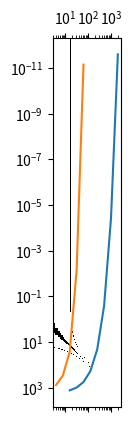

Write the Python code that produced this figure.
#!/usr/bin/env python
# coding: utf-8

# <h1>Jacobi vs Conjugate Gradient</h1>
# 
# Lets consider solving the discretized 2D Poisson equation with iterative methods. 

# In[1]:


import numpy as np
import numpy.linalg as la
from matplotlib import pyplot as pt


# In[2]:


n=16
T = 2*np.eye(n)-np.diag(np.ones(n-1),1)-np.diag(np.ones(n-1),-1)
A = np.kron(np.eye(n),T)+np.kron(T,np.eye(n))
pt.spy(A)


# Define a right-hand side and solve the resulting system directly.

# In[3]:


h = 1/(n-1)
b = h*np.arange(0,n*n)
x = la.solve(A,b)


# Split the matrix into its diagonal and strictly lower/upper triangular parts.

# In[4]:


d = np.diag(A)
D = np.diag(d)
L = np.tril(A,-1)
U = np.triu(A,1)
la.norm(A-(D+L+U))


# Jacobi iteration proceeds using 
# $$\boldsymbol x^{(i+1)} = \boldsymbol D^{-1}(\boldsymbol b- (\boldsymbol L+\boldsymbol U)\boldsymbol x^{(i)}).$$

# In[10]:


def jacobi(niter,x0):
    xi = x0
    for i in range(niter):
        xi = np.diag(1./d)@(b-(L+U)@xi)
    return xi

niters = np.asarray(2**np.arange(4,12),dtype=int)

x0 = np.random.random(n*n)

jacobi_results = []
err = []

for niter in niters:
    jacobi_results.append(jacobi(niter,x0.copy()))
    err.append(la.norm(jacobi_results[-1]-x))

pt.plot(niters,err)
pt.yscale('log')
pt.xscale('log')


# In[16]:


def cg(A,b,niter,x0):
    rk = b - A @ x0
    sk = rk
    xk = x0
    for i in range(niter):
        alpha = np.inner(rk,rk)/np.inner(sk, A @ sk)
        xk1 = xk + alpha * sk
        rk1 = rk - alpha * A @ sk
        beta = np.inner(rk1,rk1)/np.inner(rk,rk)
        sk1 = rk1 + beta*sk
        rk = rk1
        xk = xk1
        sk = sk1
    return xk

iters = np.asarray(2**np.arange(2,7),dtype=int)

x0 = np.random.random(n*n)

cg_results = []
err = []

for niter in iters:
    cg_results.append(cg(A,b,niter,x0.copy()))
    err.append(la.norm(cg_results[-1]-x))

pt.plot(iters,err)
pt.yscale('log')
pt.xscale('log')


# In[ ]:




